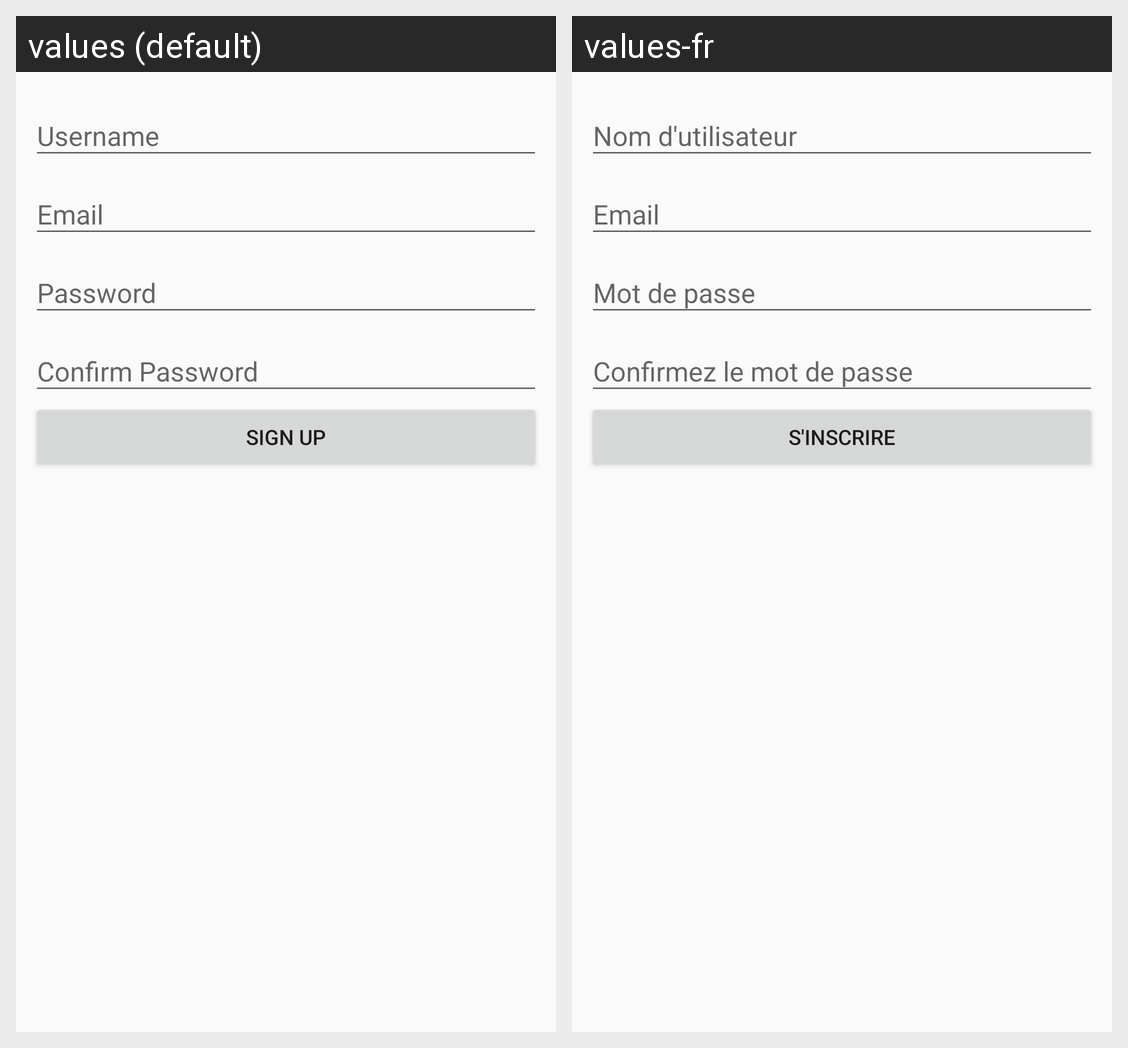

Here is an Android app screen in its default locale and in the app's own translations. Write out the translated-string differences for the strings that appear on this screen.
Android screen res/layout/activity_signup.xml rendered under 2 locales, left to right: values (default), values-fr. Device: Nexus 5 (rendered at 1080×1920; each locale shown at half size, 540×960, under a caption strip naming it); theme AppTheme.
Strings drawn on this screen, with the default value and each locale's value (text and hints the layout hard-codes, and strings that could not be matched under every locale, appear in the picture but are not listed):

prompt_username
  values: Username
  values-fr: Nom d'utilisateur

prompt_email
  values: Email
  values-fr: Email

prompt_password
  values: Password
  values-fr: Mot de passe

confirm_password
  values: Confirm Password
  values-fr: Confirmez le mot de passe

signup_action
  values: Sign up
  values-fr: S'inscrire
